Photos from the image-classification dataset "sample" in the GitHub repository mohamed-abo-taha/defect-detection-qc. Its 5 classes are: contamination, crack, dent, good, scratch.

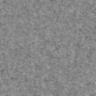
Label: good

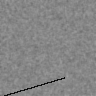
Label: scratch

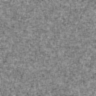
Label: good

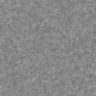
Label: good

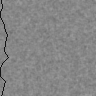
Label: crack

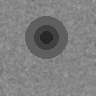
Label: dent
